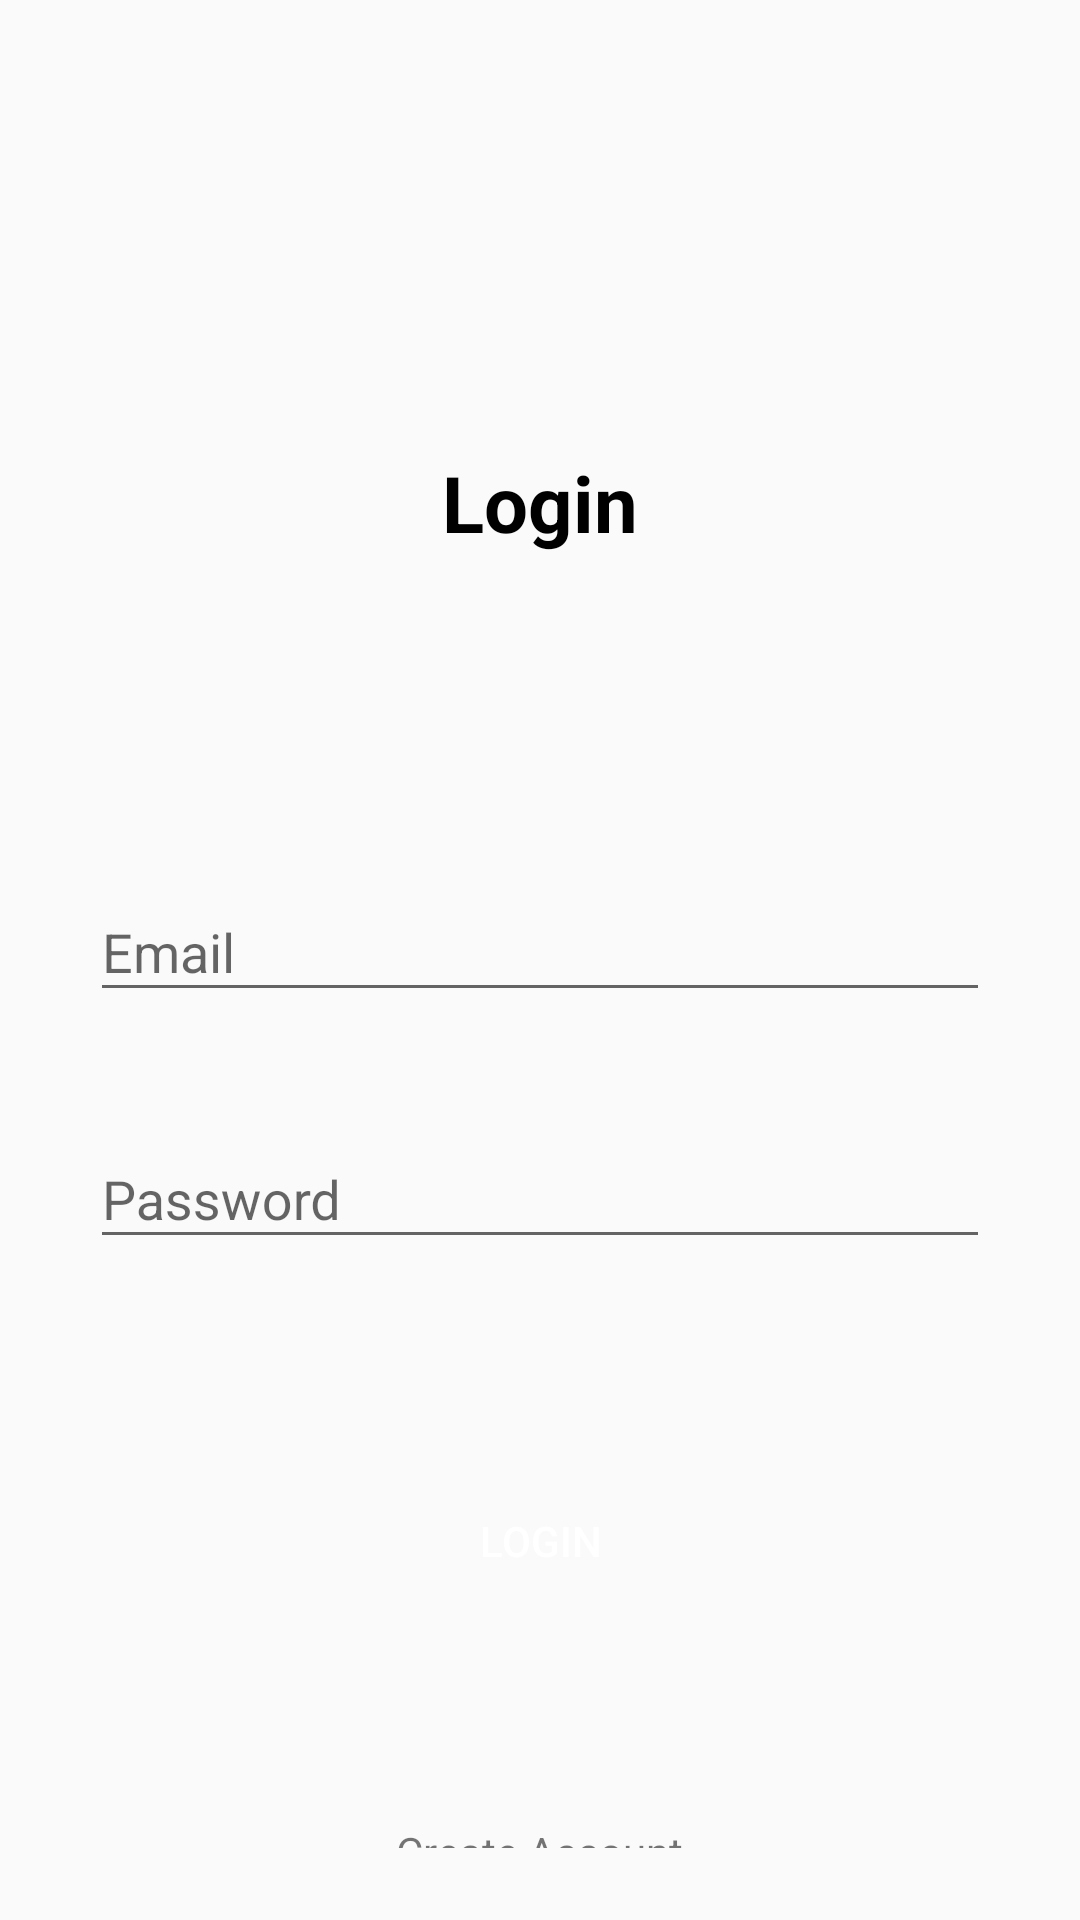

Produce the Android XML layout that renders to this screen, including the resource entries it uses.
<!-- AndroidManifest.xml: application theme Theme.NyatetDuit -->
<!-- res/layout/activity_login.xml -->
<?xml version="1.0" encoding="utf-8"?>
<androidx.constraintlayout.widget.ConstraintLayout xmlns:android="http://schemas.android.com/apk/res/android"
    xmlns:app="http://schemas.android.com/apk/res-auto"
    xmlns:tools="http://schemas.android.com/tools"
    android:id="@+id/ConstraintLayout"
    android:layout_width="match_parent"
    android:layout_height="match_parent"
    tools:context=".LoginActivity">

    <androidx.appcompat.widget.LinearLayoutCompat
        android:layout_width="match_parent"
        android:layout_height="match_parent"
        android:orientation="vertical"
        tools:layout_editor_absoluteX="-26dp"
        tools:layout_editor_absoluteY="288dp">

        <TextView
            android:id="@+id/textView6"
            android:layout_width="match_parent"
            android:layout_height="wrap_content"
            android:layout_marginTop="150dp"
            android:layout_marginBottom="100dp"
            android:gravity="center"
            android:text="@string/login"
            android:textColor="@color/black"
            android:textSize="26sp"
            android:textStyle="bold"
            app:layout_constraintBottom_toTopOf="@id/textInputLayoutEmail"
            app:layout_constraintEnd_toEndOf="parent"
            app:layout_constraintStart_toStartOf="parent"
            app:layout_constraintTop_toTopOf="parent" />

        <com.google.android.material.textfield.TextInputLayout
            android:id="@+id/txEmailInput"
            android:layout_width="match_parent"
            android:layout_height="wrap_content"
            android:layout_marginStart="30dp"
            android:layout_marginEnd="30dp"
            app:layout_constraintBottom_toBottomOf="parent"
            app:layout_constraintEnd_toEndOf="parent"
            app:layout_constraintStart_toStartOf="parent"
            app:layout_constraintTop_toTopOf="parent">

            <androidx.appcompat.widget.AppCompatEditText
                android:id="@+id/txEmail"
                android:layout_width="match_parent"
                android:layout_height="wrap_content"
                android:hint="@string/hint_email"
                android:inputType="textEmailAddress" />

        </com.google.android.material.textfield.TextInputLayout>

        <com.google.android.material.textfield.TextInputLayout
            android:id="@+id/txPasswordInput"
            android:layout_width="match_parent"
            android:layout_height="wrap_content"
            android:layout_marginStart="30dp"
            android:layout_marginTop="30dp"
            android:layout_marginEnd="30dp"
            app:layout_constraintEnd_toEndOf="parent"
            app:layout_constraintStart_toStartOf="parent"
            app:layout_constraintTop_toBottomOf="@+id/textInputLayoutEmail"

            >

            <androidx.appcompat.widget.AppCompatEditText
                android:id="@+id/txPassword"
                android:layout_width="match_parent"
                android:layout_height="wrap_content"
                android:hint="@string/hint_password"
                android:inputType="textPassword" />

        </com.google.android.material.textfield.TextInputLayout>

        <androidx.appcompat.widget.AppCompatButton
            android:id="@+id/btnLogin"
            android:layout_width="match_parent"
            android:layout_height="wrap_content"
            android:layout_margin="70dp"
            android:background="@drawable/rounded_shaped"
            android:text="@string/txtlogin"
            android:textColor="@color/white"
            app:layout_constraintTop_toBottomOf="@+id/textInputLayoutPassword" />

        <androidx.appcompat.widget.AppCompatTextView
            android:id="@+id/tvCreateAccount"
            android:layout_width="wrap_content"
            android:layout_height="wrap_content"
            android:layout_gravity="center"
            android:layout_marginBottom="24dp"
            android:text="Create Account"
            app:layout_constraintBottom_toBottomOf="parent"
            app:layout_constraintEnd_toEndOf="parent"
            app:layout_constraintStart_toStartOf="parent" />
    </androidx.appcompat.widget.LinearLayoutCompat>

</androidx.constraintlayout.widget.ConstraintLayout>
<!-- resources referenced by this layout -->
<resources>
  <color name="black">#FF000000</color>
  <color name="white">#FFFFFFFF</color>
  <string name="hint_email">Email</string>
  <string name="hint_password">Password</string>
  <string name="login">Login</string>
  <string name="txtlogin">Login</string>
  <style name="Theme.NyatetDuit" parent="Theme.AppCompat.DayNight.NoActionBar">
          
          <item name="colorPrimary">@color/purple_500</item>
          <item name="colorPrimaryVariant">@color/purple_700</item>
          <item name="colorOnPrimary">@color/white</item>
          
          <item name="colorSecondary">@color/teal_200</item>
          <item name="colorSecondaryVariant">@color/teal_700</item>
          <item name="colorOnSecondary">@color/black</item>
          
          <item name="android:statusBarColor" tools:targetApi="l">?attr/colorPrimaryVariant</item>
          
      </style>
  <color name="purple_500">#FF6200EE</color>
  <color name="purple_700">#FF3700B3</color>
  <color name="teal_200">#FF03DAC5</color>
  <color name="teal_700">#FF018786</color>
</resources>
